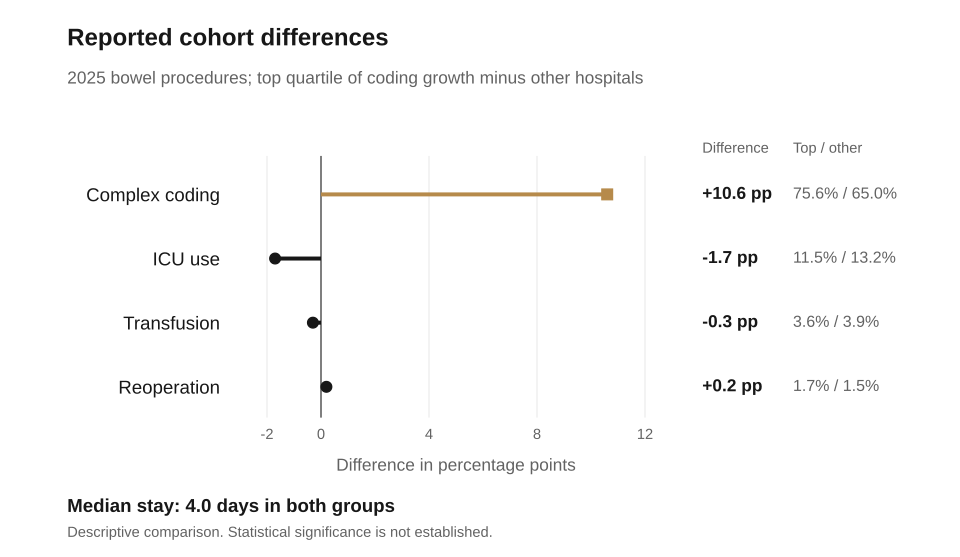

The file beside this chart, header and first rows:
measure, unit, top_quartile, other_hospitals, top_minus_other, difference_unit, year, source_url, source_page
Stays coded as complex, %, 75.6, 65.0, 10.6, percentage points, 2025, https://www.bcbs.com/media/pdf/BCBSA-AI-…, 3
ICU use, %, 11.5, 13.2, -1.7, percentage points, 2025, https://www.bcbs.com/media/pdf/BCBSA-AI-…, 3
Transfusion, %, 3.6, 3.9, -0.3, percentage points, 2025, https://www.bcbs.com/media/pdf/BCBSA-AI-…, 3
Reoperation, %, 1.7, 1.5, 0.2, percentage points, 2025, https://www.bcbs.com/media/pdf/BCBSA-AI-…, 3
Median hospital stay, days, 4.0, 4.0, 0.0, days, 2025, https://www.bcbs.com/media/pdf/BCBSA-AI-…, 3
